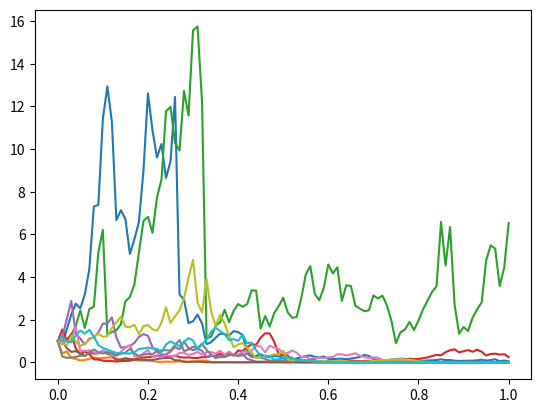

Reproduce this figure in Python.
import numpy as np
import matplotlib.pyplot as plt

def sample(sigma, slant=0.015):
    rng = np.random.default_rng()

    start = 0
    end = 1
    h = 0.01
    steps = int((end-start)/h+1)
    mu = 1 + slant

    x = np.linspace(start, end, steps)
    y = [1]
    dis =  rng.normal(mu,sigma,steps-1)
    
    for ii in range(len(x)-1):
        if (y[ii]>0):
            q=y[ii]*dis[ii]
        else:
            q=slant

        if(q>0):
            y.append(q)
        else:
            y.append(0)

    return x, y

#Test that looks at the data. Not necessary
for ii in range(10):
    xs, ys = sample(.3)
    plt.plot(xs,ys)
plt.show()
